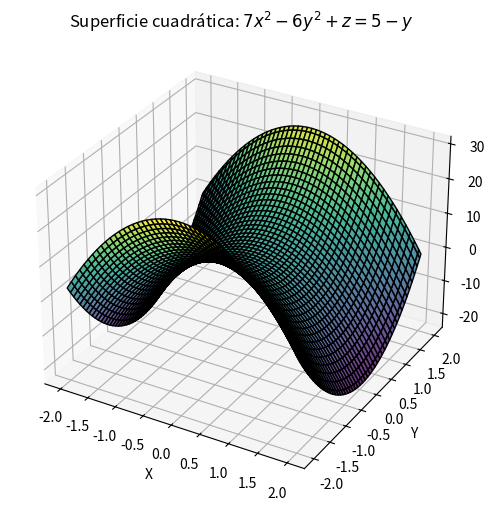

Recreate this plot in Python.
import numpy as np
import matplotlib.pyplot as plt
from mpl_toolkits.mplot3d import Axes3D

# Definir el rango de valores para x e y
x = np.linspace(-2, 2, 100)
y = np.linspace(-2, 2, 100)
X, Y = np.meshgrid(x, y)

# Calcular Z con la ecuación despejada
Z = -7*X**2 + 6*Y**2 + 5 - Y

# Crear la figura y los ejes 3D
fig = plt.figure(figsize=(8,6))
ax = fig.add_subplot(111, projection='3d')

# Graficar la superficie
ax.plot_surface(X, Y, Z, cmap='viridis', edgecolor='k', alpha=0.8)

# Etiquetas de los ejes
ax.set_xlabel('X')
ax.set_ylabel('Y')
ax.set_zlabel('Z')
ax.set_title('Superficie cuadrática: $7x^2 - 6y^2 + z = 5 - y$')

plt.show()
